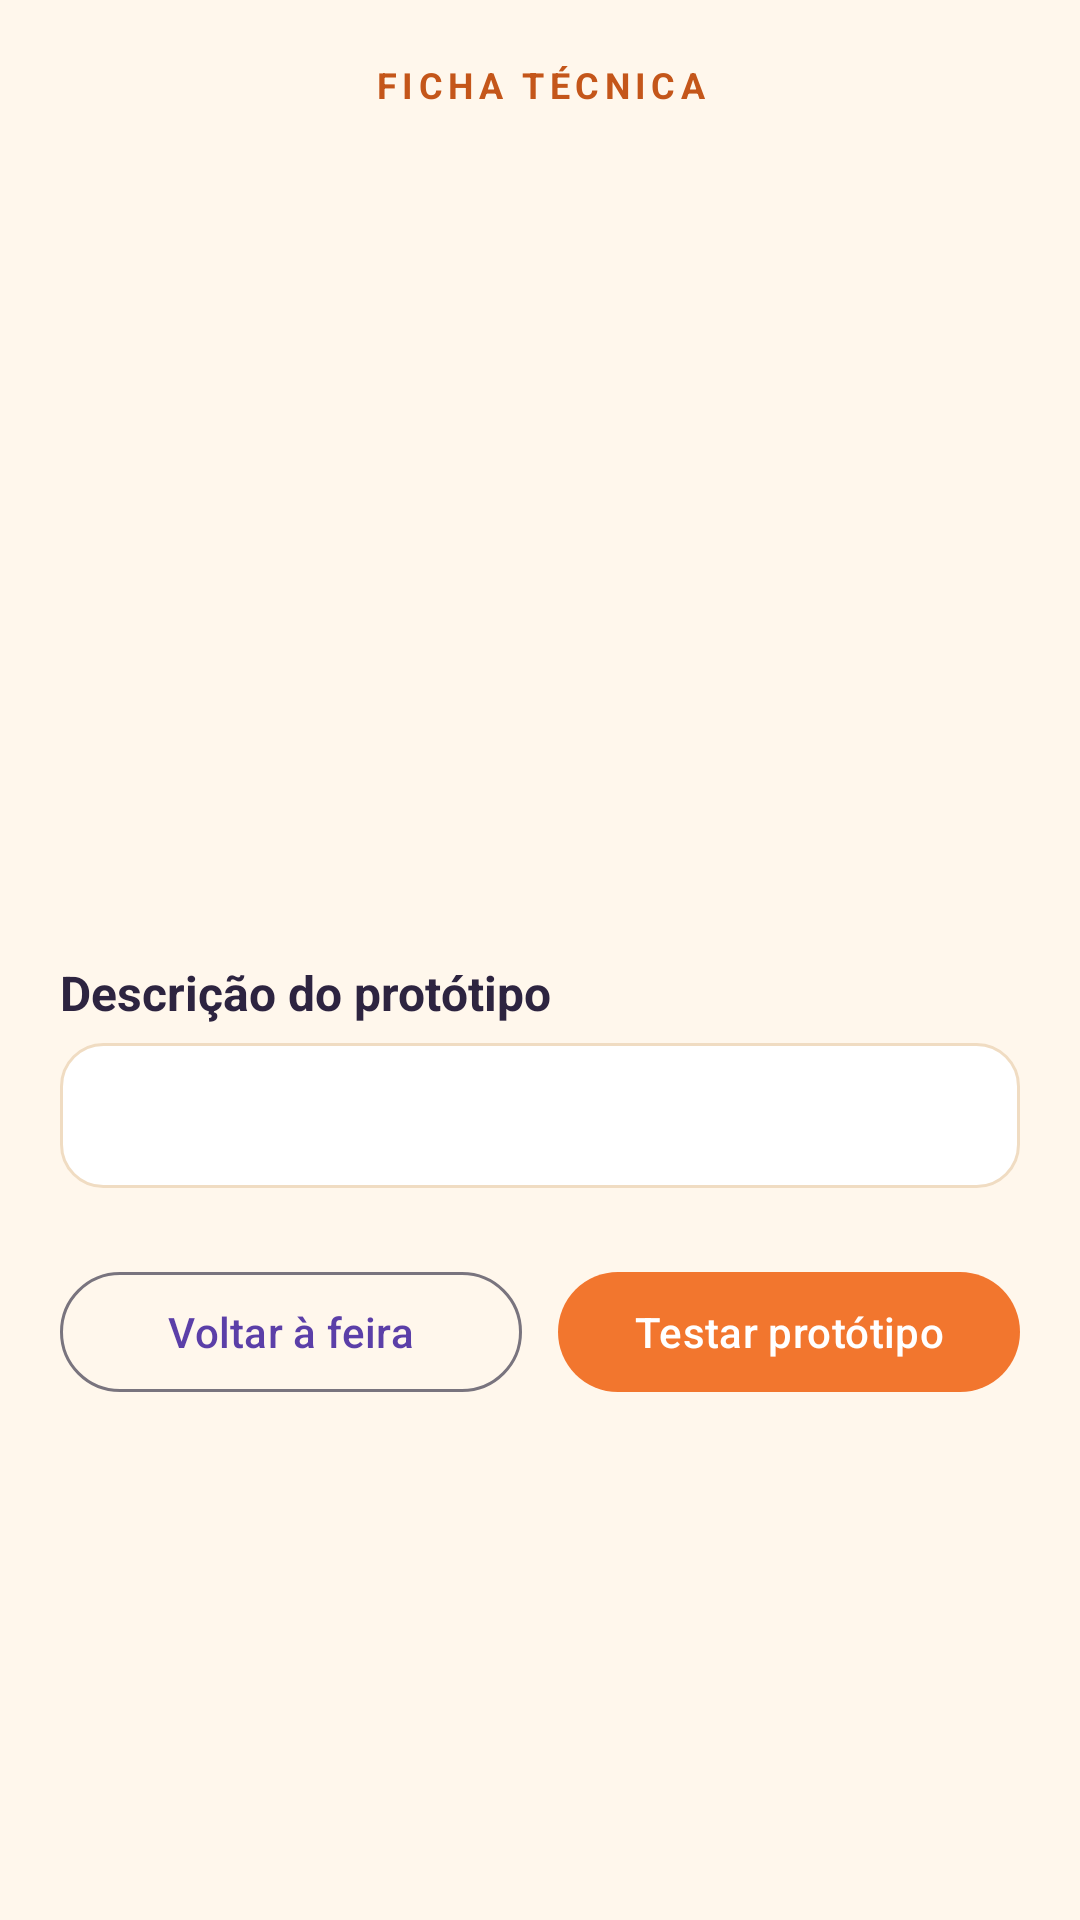

Here is an Android app screen rendered from its layout file. Give the layout XML and the strings, colors and styles it references.
<!-- AndroidManifest.xml: application theme Theme.ParafusoSolto -->
<!-- res/layout/activity_ficha.xml -->
<?xml version="1.0" encoding="utf-8"?>
<ScrollView xmlns:android="http://schemas.android.com/apk/res/android"
    xmlns:app="http://schemas.android.com/apk/res-auto"
    xmlns:tools="http://schemas.android.com/tools"
    android:layout_width="match_parent"
    android:layout_height="match_parent"
    android:background="@color/fundo"
    android:fillViewport="true"
    tools:context=".FichaActivity">

    
    <LinearLayout
        android:id="@+id/layoutConteudoFicha"
        android:layout_width="match_parent"
        android:layout_height="wrap_content"
        android:orientation="vertical"
        android:padding="20dp">

        <TextView
            android:id="@+id/textRotuloFicha"
            android:layout_width="match_parent"
            android:layout_height="wrap_content"
            android:gravity="center"
            android:letterSpacing="0.15"
            android:text="@string/rotulo_ficha"
            android:textColor="@color/laranja_escuro"
            android:textSize="12sp"
            android:textStyle="bold" />

        <ImageView
            android:id="@+id/imageFicha"
            android:layout_width="160dp"
            android:layout_height="160dp"
            android:layout_gravity="center_horizontal"
            android:layout_marginTop="12dp"
            android:contentDescription="@string/cd_imagem_invencao"
            tools:src="@drawable/img_inv_robo" />

        <TextView
            android:id="@+id/textNomeFicha"
            android:layout_width="match_parent"
            android:layout_height="wrap_content"
            android:layout_marginTop="12dp"
            android:gravity="center"
            android:textColor="@color/roxo"
            android:textSize="24sp"
            android:textStyle="bold"
            tools:text="Robô Dobra-Meias" />

        <TextView
            android:id="@+id/textInventorFicha"
            android:layout_width="match_parent"
            android:layout_height="wrap_content"
            android:layout_marginTop="6dp"
            android:gravity="center"
            android:textColor="@color/texto"
            android:textSize="15sp"
            tools:text="Inventor: Lulu Engrenagem" />

        <TextView
            android:id="@+id/textCategoriaFicha"
            android:layout_width="match_parent"
            android:layout_height="wrap_content"
            android:layout_marginTop="2dp"
            android:gravity="center"
            android:textColor="@color/laranja_escuro"
            android:textSize="14sp"
            tools:text="Categoria: Robótica Caseira" />

        <TextView
            android:id="@+id/textRotuloDescricao"
            android:layout_width="match_parent"
            android:layout_height="wrap_content"
            android:layout_marginTop="20dp"
            android:text="@string/rotulo_descricao"
            android:textColor="@color/texto"
            android:textSize="16sp"
            android:textStyle="bold" />

        <TextView
            android:id="@+id/textDescricaoFicha"
            android:layout_width="match_parent"
            android:layout_height="wrap_content"
            android:layout_marginTop="6dp"
            android:background="@drawable/bg_cartao"
            android:lineSpacingExtra="3dp"
            android:padding="14dp"
            android:textColor="@color/texto"
            android:textSize="15sp"
            tools:text="Robô doméstico que encontra pares de meias perdidas..." />

        <LinearLayout
            android:layout_width="match_parent"
            android:layout_height="wrap_content"
            android:layout_marginTop="24dp"
            android:orientation="horizontal">

            <com.google.android.material.button.MaterialButton
                android:id="@+id/buttonVoltarFeira"
                style="@style/Widget.Material3.Button.OutlinedButton"
                android:layout_width="0dp"
                android:layout_height="wrap_content"
                android:layout_marginEnd="6dp"
                android:layout_weight="1"
                android:text="@string/botao_voltar_feira" />

            <com.google.android.material.button.MaterialButton
                android:id="@+id/buttonTestarPrototipo"
                android:layout_width="0dp"
                android:layout_height="wrap_content"
                android:layout_marginStart="6dp"
                android:layout_weight="1"
                android:text="@string/botao_testar"
                app:backgroundTint="@color/laranja" />
        </LinearLayout>

    </LinearLayout>
</ScrollView>
<!-- resources referenced by this layout -->
<resources>
  <color name="fundo">#FFF7EC</color>
  <color name="laranja">#F2762E</color>
  <color name="laranja_escuro">#C4561A</color>
  <color name="roxo">#5B3FA8</color>
  <color name="texto">#2D2440</color>
  <!-- drawable bg_cartao (drawable) -->
  <?xml version="1.0" encoding="utf-8"?>
  <shape xmlns:android="http://schemas.android.com/apk/res/android">
      <solid android:color="@color/cartao" />
      <stroke android:width="1dp" android:color="@color/borda" />
      <corners android:radius="14dp" />
  </shape>
  <!-- drawable img_inv_robo (drawable) -->
  <?xml version="1.0" encoding="utf-8"?>
  <vector xmlns:android="http://schemas.android.com/apk/res/android"
      android:width="96dp"
      android:height="96dp"
      android:viewportWidth="96"
      android:viewportHeight="96">
      <path android:fillColor="#EEE6FF" android:pathData="M48,2 A46,46 0 1 1 47.99,2 Z" />
      <path android:pathData="M48,14 L48,22" android:fillColor="#00000000" android:strokeColor="#2D2440" android:strokeWidth="2.5" android:strokeLineCap="round" />
      <path android:pathData="M44.5,12 a3.5,3.5 0 1 1 7.0,0 a3.5,3.5 0 1 1 -7.0,0 Z" android:fillColor="#F2762E" />
      <path android:pathData="M30,22 L66,22 L66,48 L30,48 Z" android:fillColor="#9AA6B8" />
      <path android:pathData="M35,34 a5,5 0 1 1 10,0 a5,5 0 1 1 -10,0 Z" android:fillColor="#FFFFFF" />
      <path android:pathData="M51,34 a5,5 0 1 1 10,0 a5,5 0 1 1 -10,0 Z" android:fillColor="#FFFFFF" />
      <path android:pathData="M37.8,34 a2.2,2.2 0 1 1 4.4,0 a2.2,2.2 0 1 1 -4.4,0 Z" android:fillColor="#2D2440" />
      <path android:pathData="M53.8,34 a2.2,2.2 0 1 1 4.4,0 a2.2,2.2 0 1 1 -4.4,0 Z" android:fillColor="#2D2440" />
      <path android:pathData="M41,43 L55,43" android:fillColor="#00000000" android:strokeColor="#2D2440" android:strokeWidth="2" android:strokeLineCap="round" />
      <path android:pathData="M34,50 L62,50 L62,74 L34,74 Z" android:fillColor="#7C889C" />
      <path android:pathData="M34,56 L20,64 M62,56 L72,48" android:fillColor="#00000000" android:strokeColor="#7C889C" android:strokeWidth="4" android:strokeLineCap="round" />
      <path android:pathData="M70,40 L78,40 L78,50 L84,54 C86,56 84,60 80,59 L72,55 C70,54 70,52 70,50 Z" android:fillColor="#F2762E" />
      <path android:pathData="M70,43 L78,43" android:fillColor="#00000000" android:strokeColor="#FFFFFF" android:strokeWidth="1.6" />
  </vector>
  <string name="botao_testar">Testar protótipo</string>
  <string name="botao_voltar_feira">Voltar à feira</string>
  <string name="cd_imagem_invencao">Ilustração da invenção</string>
  <string name="rotulo_descricao">Descrição do protótipo</string>
  <string name="rotulo_ficha">FICHA TÉCNICA</string>
  <style name="Theme.ParafusoSolto" parent="Theme.Material3.Light.NoActionBar">
          <item name="colorPrimary">@color/roxo</item>
          <item name="colorOnPrimary">@color/branco</item>
          <item name="colorSecondary">@color/laranja</item>
          <item name="colorError">@color/selo_reprovada</item>
          <item name="android:colorBackground">@color/fundo</item>
          <item name="android:statusBarColor">@color/roxo</item>
      </style>
  <color name="cartao">#FFFFFF</color>
  <color name="borda">#F0DCC2</color>
  <color name="branco">#FFFFFF</color>
  <color name="selo_reprovada">#D64545</color>
</resources>
